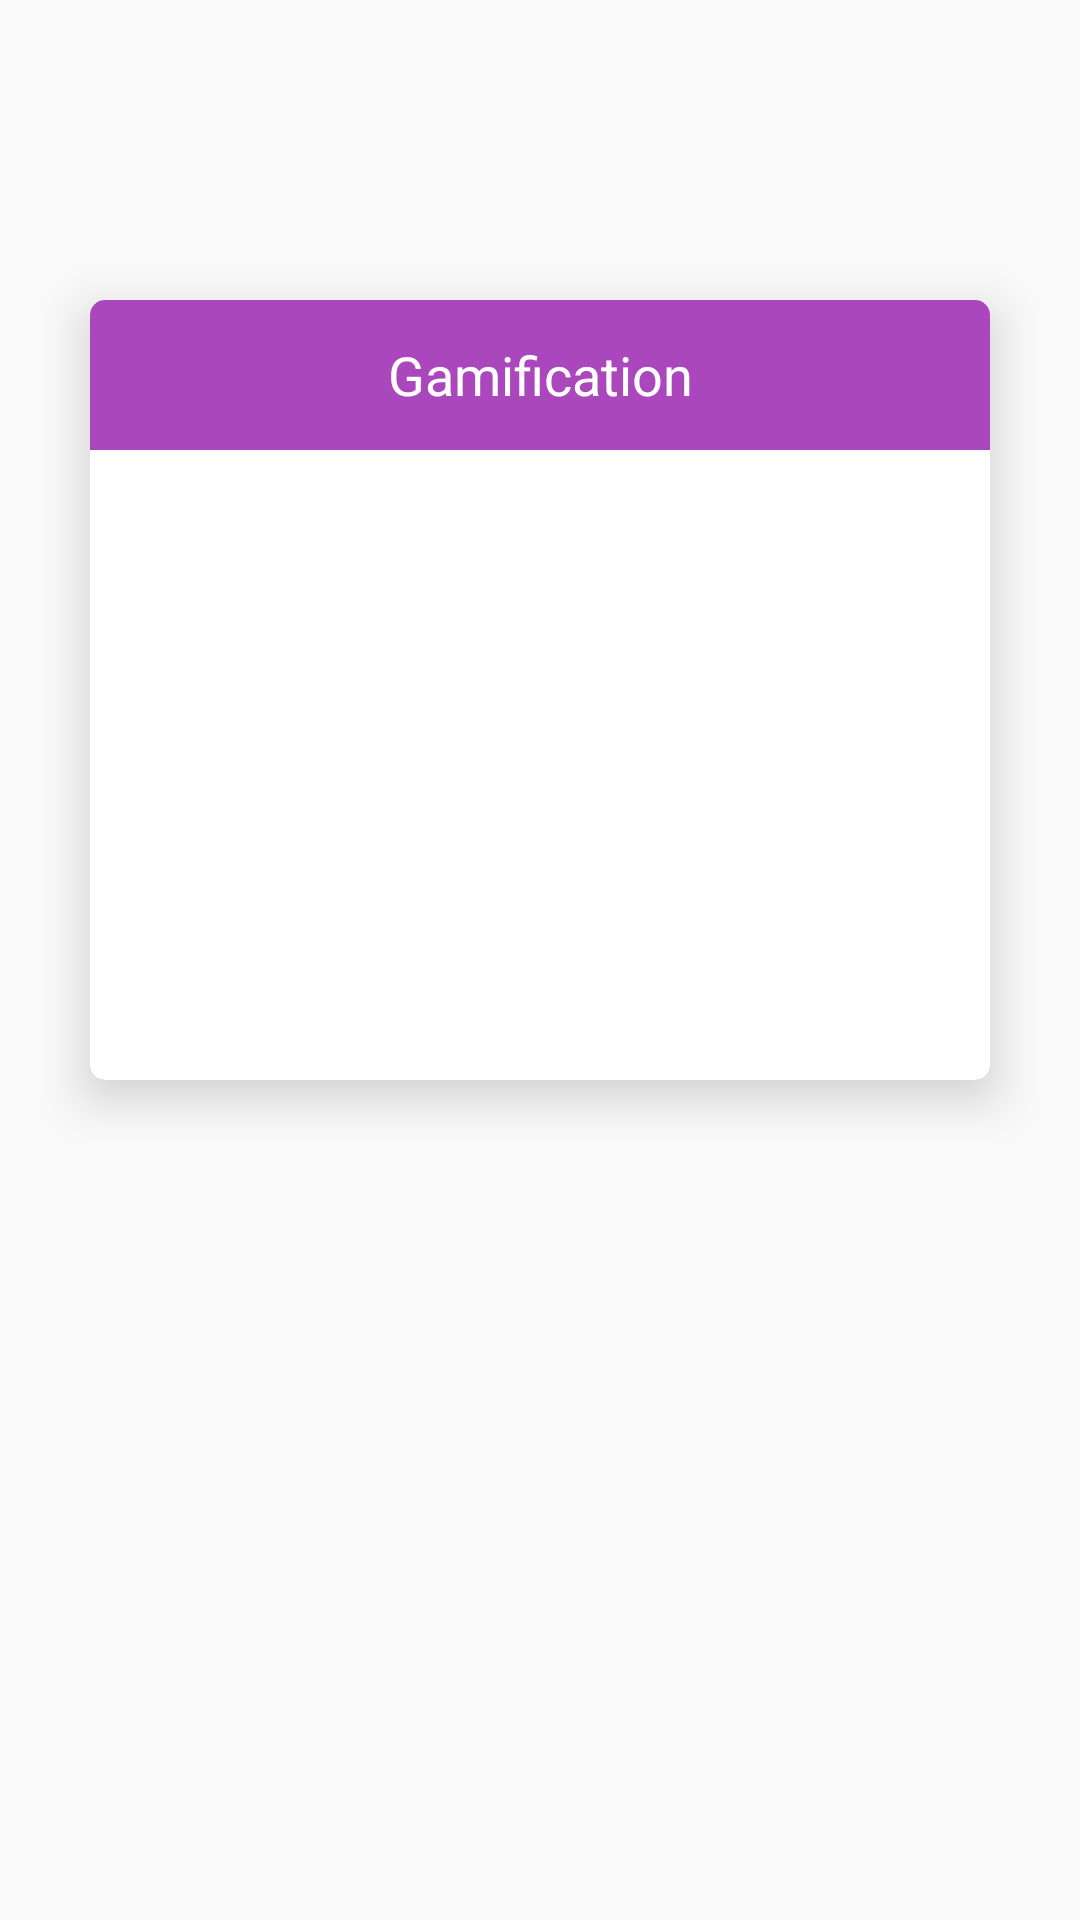

The Android layout XML behind this screen, and the referenced resources:
<!-- AndroidManifest.xml: application theme Theme.AppCompat.Light.NoActionBar -->
<!-- res/layout/page3.xml -->
<?xml version="1.0" encoding="utf-8"?>

<RelativeLayout
    xmlns:android="http://schemas.android.com/apk/res/android"
    android:orientation="vertical" android:layout_width="match_parent"
    android:layout_height="match_parent">


    <android.support.v7.widget.CardView
        xmlns:card_view="http://schemas.android.com/apk/res-auto"
        android:id="@+id/card_view"
        android:layout_width="300dp"
        android:layout_height="260dp"
        card_view:cardCornerRadius="5dp"
        android:layout_centerHorizontal="true"
        card_view:cardElevation="10dp"
        android:layout_marginTop="100dp">

        <LinearLayout
            android:layout_width="match_parent"
            android:layout_height="match_parent"
            android:orientation="vertical">

            <TextView
                android:layout_width="match_parent"
                android:layout_height="50dp"
                android:background="#ab47bc"
                android:visibility="visible"
                android:text="Gamification"
                android:gravity="center"
                android:textColor="#ffffff"
                android:textSize="18sp"
                android:id="@+id/text32"/>

            <ImageView
                android:layout_width="wrap_content"
                android:layout_height="wrap_content"
                android:id="@+id/img_3"
                android:src="@drawable/img_3"
                android:background="@color/color3"
                />

        </LinearLayout>


    </android.support.v7.widget.CardView>

</RelativeLayout>
<!-- resources referenced by this layout -->
<resources>
  <color name="color3">#D1C4E9</color>
</resources>
